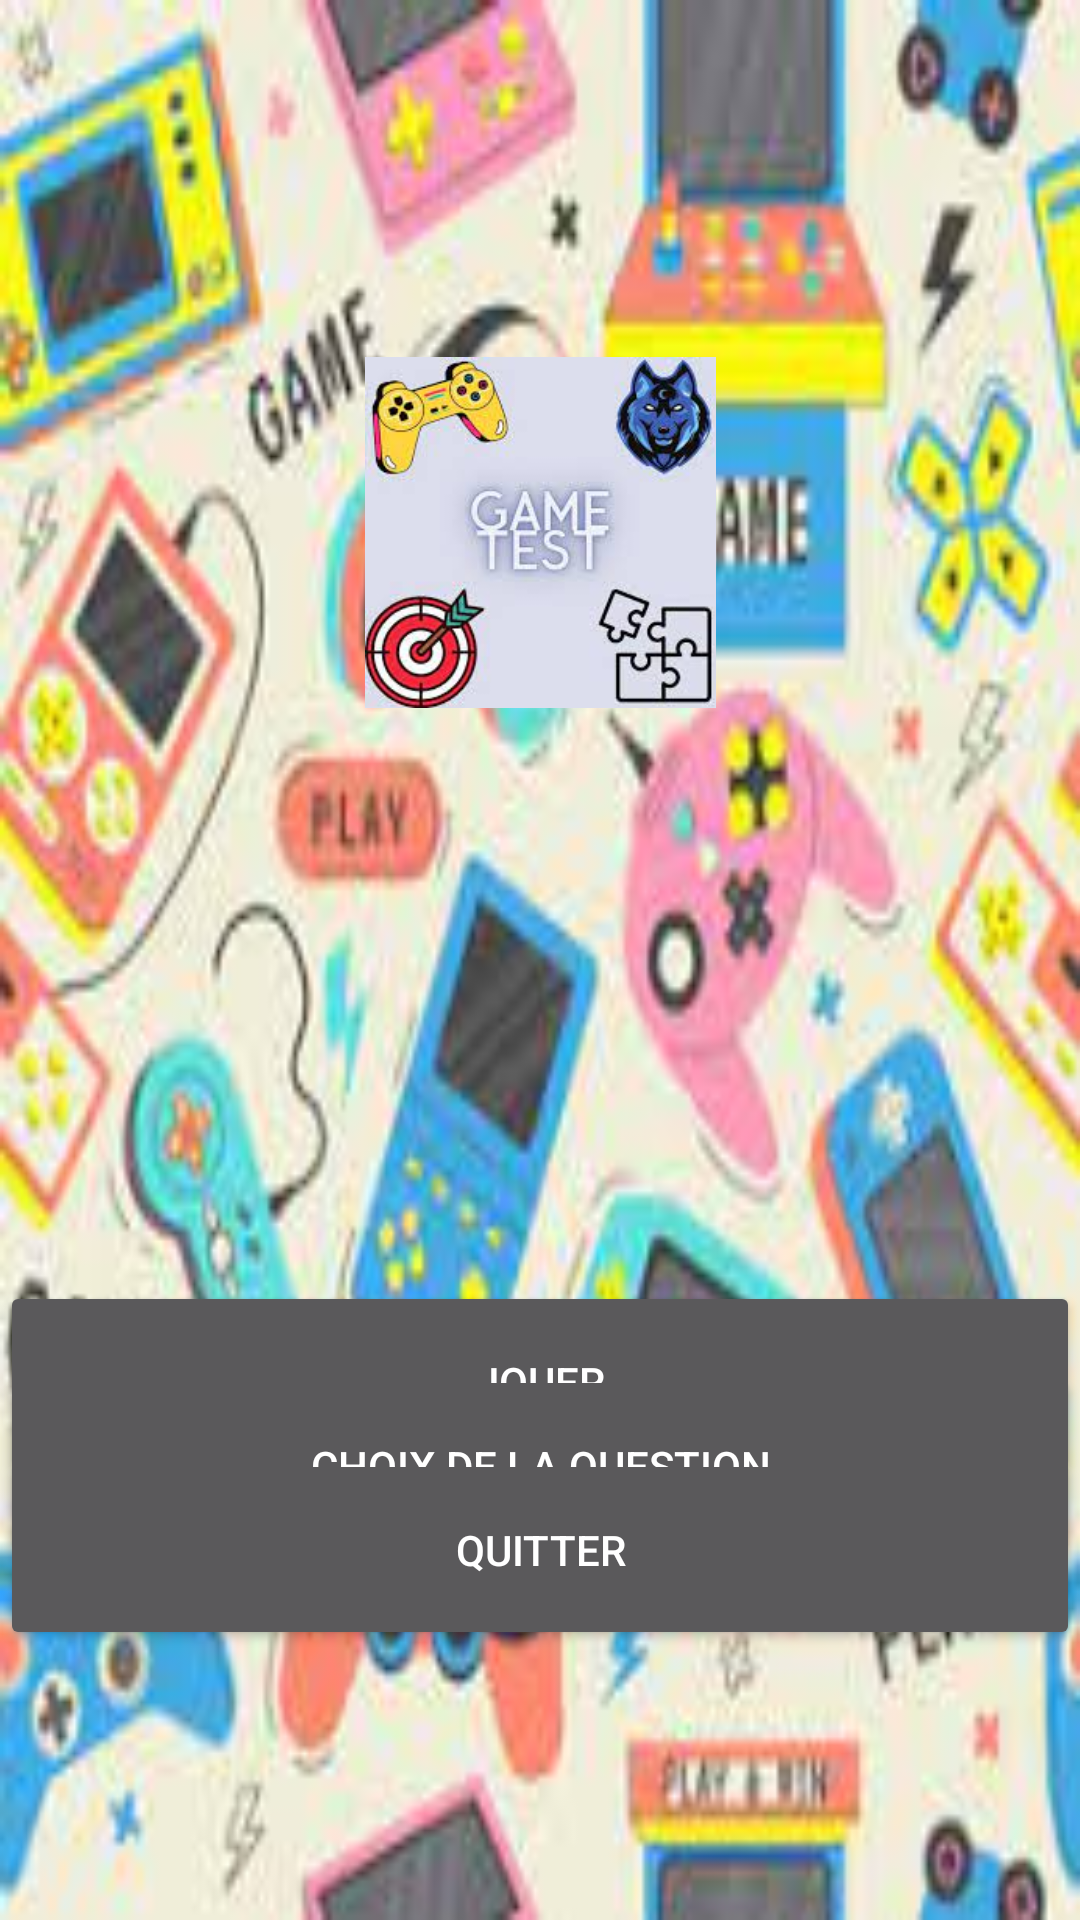

The Android layout XML behind this screen, and the referenced resources:
<!-- AndroidManifest.xml: application theme Theme.MyApplication -->
<!-- res/layout/activity_main.xml -->
<?xml version="1.0" encoding="utf-8"?>
<androidx.constraintlayout.widget.ConstraintLayout xmlns:android="http://schemas.android.com/apk/res/android"
    xmlns:app="http://schemas.android.com/apk/res-auto"
    xmlns:tools="http://schemas.android.com/tools"
    android:layout_width="match_parent"
    android:layout_height="match_parent"
    android:background="@drawable/background2"
    tools:context=".MainActivity"  >

    <ImageView
        android:id="@+id/imageView"
        android:layout_width="117dp"
        android:layout_height="121dp"
        android:layout_margin="50dp"
        android:adjustViewBounds="true"
        android:src="@drawable/icon2"
        app:layout_constraintBottom_toBottomOf="parent"
        app:layout_constraintEnd_toEndOf="parent"
        app:layout_constraintStart_toStartOf="parent"
        app:layout_constraintTop_toTopOf="parent"
        app:layout_constraintVertical_bias="0.16" />

    <TextView
        android:id="@+id/questie"
        android:layout_width="match_parent"
        android:layout_height="@dimen/cardview_default_elevation"
        android:layout_marginBottom="240dp"
        android:gravity="center"
        android:text="Questie"
        android:textColor="@color/black"
        android:textSize="24dp"
        android:textStyle="bold"
        app:layout_constraintBottom_toTopOf="@+id/playBtn"
        app:layout_constraintEnd_toEndOf="parent"
        app:layout_constraintHorizontal_bias="0.0"
        app:layout_constraintStart_toStartOf="parent"
        app:layout_constraintTop_toBottomOf="@+id/imageView" />

    <Button
        android:id="@+id/playBtn"
        android:layout_width="match_parent"
        android:layout_height="67sp"
        android:layout_marginTop="187dp"
        android:text="Jouer"
        app:layout_constraintEnd_toEndOf="parent"
        app:layout_constraintStart_toStartOf="parent"
        app:layout_constraintTop_toBottomOf="@+id/questie" />

    <Button
        android:id="@+id/questionsChoice"
        android:layout_width="match_parent"
        android:layout_height="67sp"
        android:text="Choix de la Question"
        app:layout_constraintBottom_toTopOf="@+id/exit"
        app:layout_constraintEnd_toEndOf="parent"
        app:layout_constraintStart_toStartOf="parent"
        app:layout_constraintTop_toBottomOf="@+id/playBtn" />

    <Button
        android:id="@+id/exit"
        android:layout_width="match_parent"
        android:layout_height="67sp"
        android:layout_marginBottom="90dp"
        android:text="Quitter"
        app:layout_constraintBottom_toBottomOf="parent"
        app:layout_constraintEnd_toEndOf="parent"
        app:layout_constraintStart_toStartOf="parent" />

</androidx.constraintlayout.widget.ConstraintLayout>
<!-- resources referenced by this layout -->
<resources>
  <!-- drawable background2: jpg bitmap (drawable, 14798 bytes) -->
  <!-- drawable icon2: jpg bitmap (drawable, 9879 bytes) -->
  <style name="Theme.MyApplication" parent="Theme.MaterialComponents.NoActionBar">
          
          <item name="colorPrimary">@color/purple_500</item>
          <item name="colorPrimaryVariant">@color/purple_700</item>
          <item name="colorOnPrimary">@color/white</item>
          
          <item name="colorSecondary">@color/teal_200</item>
          <item name="colorSecondaryVariant">@color/teal_700</item>
          <item name="colorOnSecondary">@color/white</item>
          
          <item name="android:statusBarColor">?attr/colorPrimaryVariant</item>
          
      </style>
  <!-- not gathered from this repository: default colours our renderer supplied (Android Studio template values) -->
  <color name="purple_500">#FF6200EE</color>
  <color name="purple_700">#FF3700B3</color>
  <color name="teal_200">#FF03DAC5</color>
  <color name="teal_700">#FF018786</color>
  <color name="black">#FF000000</color>
  <color name="white">#FFFFFFFF</color>
</resources>
